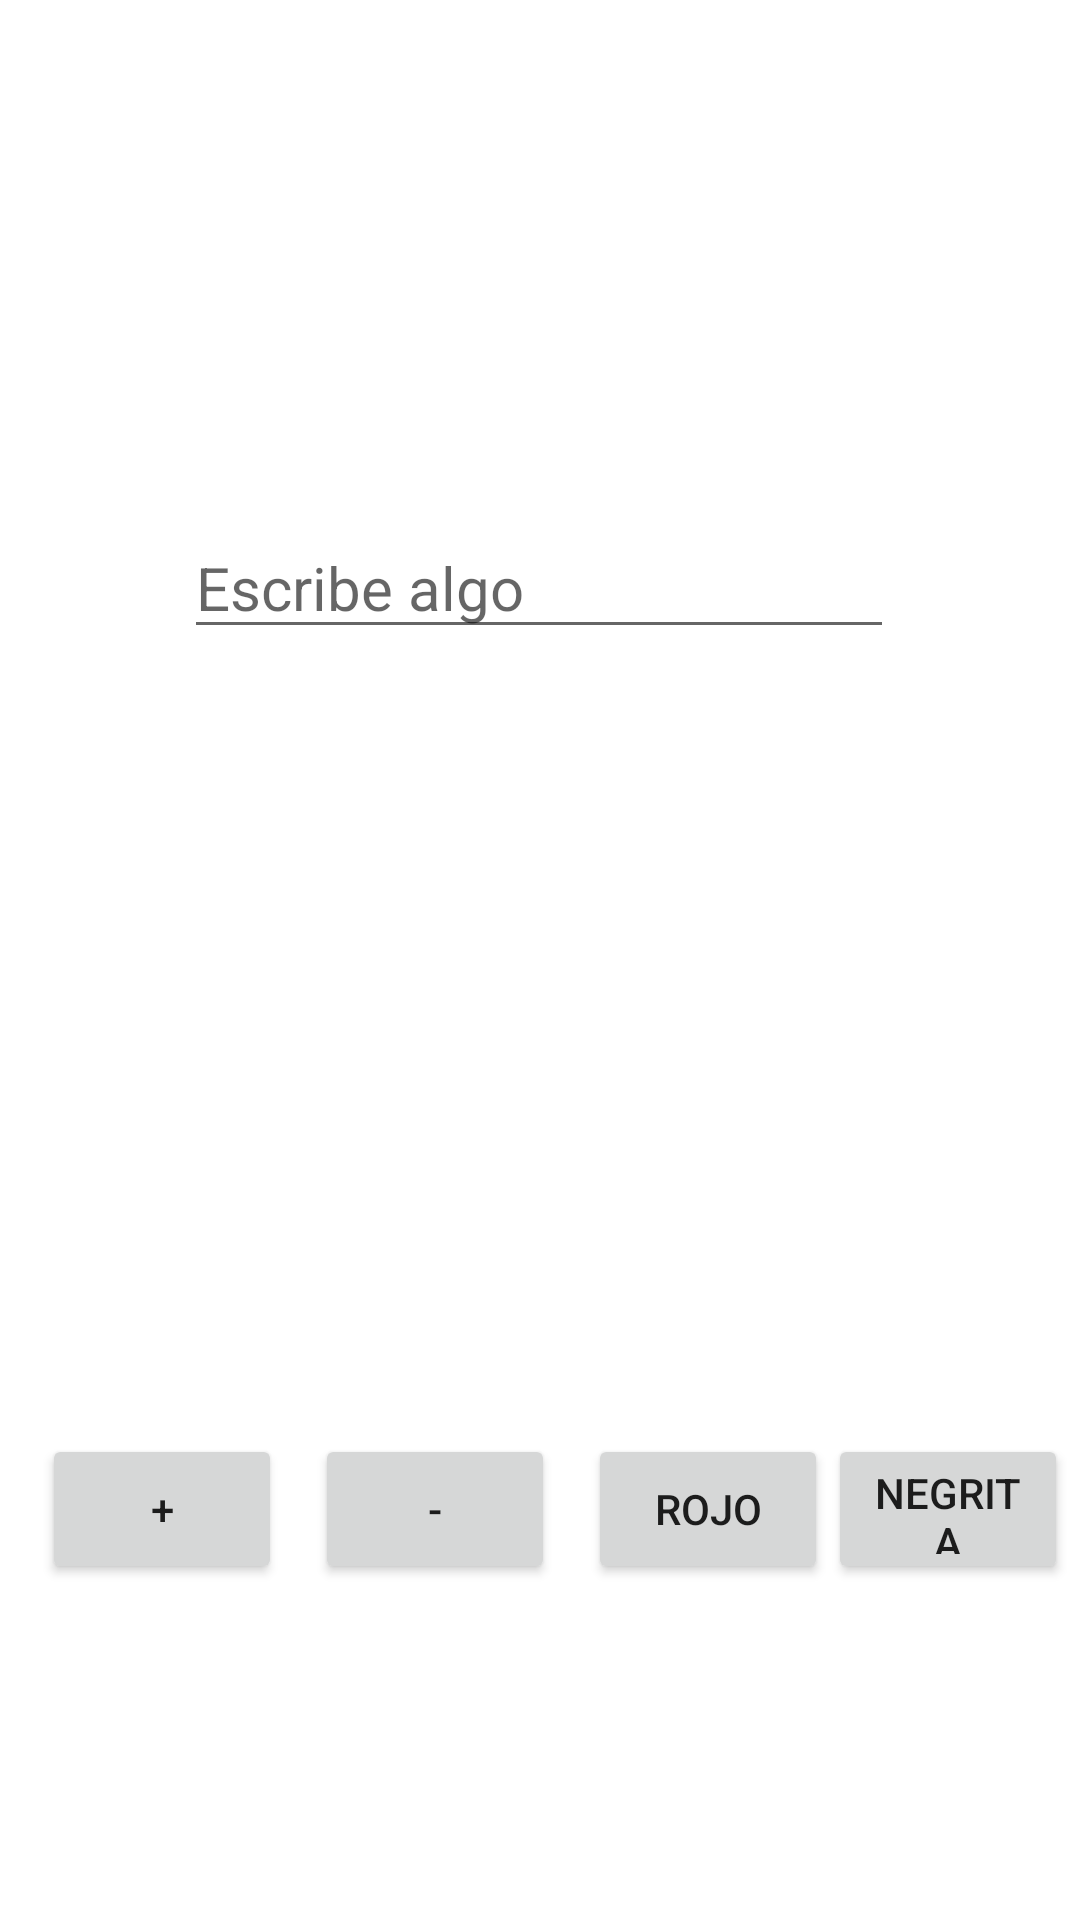

Here is an Android app screen rendered from its layout file. Give the layout XML and the strings, colors and styles it references.
<!-- AndroidManifest.xml: application theme Theme.MiPrimeraApp -->
<!-- res/layout/activity_agrandar_texto.xml -->
<?xml version="1.0" encoding="utf-8"?>
<androidx.constraintlayout.widget.ConstraintLayout xmlns:android="http://schemas.android.com/apk/res/android"
    xmlns:app="http://schemas.android.com/apk/res-auto"
    xmlns:tools="http://schemas.android.com/tools"
    android:layout_width="match_parent"
    android:layout_height="match_parent"
    tools:context=".AgrandarTextoActivity"
    tools:layout_editor_absoluteX="0dp"
    tools:layout_editor_absoluteY="209dp">


    <Button
        android:id="@+id/btnLetraGigante"
        android:layout_width="80dp"
        android:layout_height="50dp"
        android:text="+"
        app:layout_constraintBottom_toBottomOf="parent"
        app:layout_constraintEnd_toEndOf="parent"
        android:paddingStart="5dp"
        android:paddingEnd="5dp"
        app:layout_constraintHorizontal_bias="0.05"
        app:layout_constraintStart_toStartOf="parent"
        app:layout_constraintTop_toBottomOf="@+id/txtModificar"
        app:layout_constraintVertical_bias="0.7" />

    <Button
        android:id="@+id/btnLetraMinuscula"
        android:layout_width="80dp"
        android:layout_height="50dp"
        android:text="-"
        app:layout_constraintBottom_toBottomOf="parent"
        app:layout_constraintEnd_toStartOf="@+id/btnColorRojo"
        app:layout_constraintHorizontal_bias="0.5"
        app:layout_constraintStart_toEndOf="@+id/btnLetraGigante"
        app:layout_constraintTop_toBottomOf="@+id/txtModificar"
        app:layout_constraintVertical_bias="0.7"
         />

    <Button
        android:id="@+id/btnNegrita"
        android:layout_width="80dp"
        android:layout_height="50dp"
        android:layout_marginEnd="4dp"
        android:text="Negrita"
        app:layout_constraintBottom_toBottomOf="parent"
        app:layout_constraintEnd_toEndOf="parent"
        app:layout_constraintHorizontal_bias="0.9"
        app:layout_constraintStart_toEndOf="@+id/btnColorRojo"
        app:layout_constraintTop_toBottomOf="@+id/txtModificar"
        app:layout_constraintVertical_bias="0.7" />

    <Button
        android:id="@+id/btnColorRojo"
        android:layout_width="80dp"
        android:layout_height="50dp"
        android:text="Rojo"
        app:layout_constraintBottom_toBottomOf="parent"
        app:layout_constraintEnd_toEndOf="parent"
        app:layout_constraintHorizontal_bias="0.7"
        app:layout_constraintStart_toStartOf="parent"
        app:layout_constraintTop_toBottomOf="@+id/txtModificar"
        app:layout_constraintVertical_bias="0.7" />

    <EditText
        android:id="@+id/txtModificar"
        android:layout_width="wrap_content"
        android:layout_height="wrap_content"
        android:layout_marginBottom="252dp"
        android:ems="10"
        android:hint="Escribe algo"
        android:inputType="text"
        android:textSize="20sp"
        android:textStyle="normal"
        app:layout_constraintBottom_toBottomOf="parent"
        app:layout_constraintEnd_toEndOf="parent"
        app:layout_constraintHorizontal_bias="0.497"
        app:layout_constraintStart_toStartOf="parent"
        app:layout_constraintTop_toTopOf="parent"
        app:layout_constraintVertical_bias="0.501" />



</androidx.constraintlayout.widget.ConstraintLayout>
<!-- resources referenced by this layout -->
<resources>
  <style name="Theme.MiPrimeraApp" parent="Theme.MaterialComponents.DayNight.NoActionBar">
          
          <item name="colorPrimary">@color/purple_500</item>
          <item name="colorPrimaryVariant">@color/purple_700</item>
          <item name="colorOnPrimary">@color/white</item>
          
          <item name="colorSecondary">@color/teal_200</item>
          <item name="colorSecondaryVariant">@color/teal_700</item>
          <item name="colorOnSecondary">@color/black</item>
          
          <item name="android:statusBarColor">?attr/colorPrimaryVariant</item>
          
      </style>
  <color name="purple_500">#FF6200EE</color>
  <color name="purple_700">#FF3700B3</color>
  <color name="white">#FFFFFFFF</color>
  <color name="teal_200">#FF03DAC5</color>
  <color name="teal_700">#FF018786</color>
  <color name="black">#FF000000</color>
</resources>
